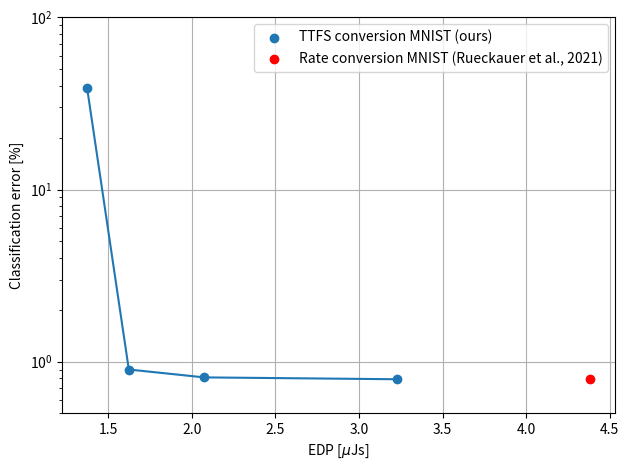

Write Python code to recreate this figure.
import matplotlib.pyplot as plt
import numpy as np

probe_3 = {'numLmtsBeingUsed': 1, 'numCores': 18, 'power': {'static': 900.0723684210526, 'idle': 918.0723684210526, 'lakemont': {'SRAM_static': 0.11434943486866046, 'static': 0.1318448984035655, 'logic_static': 0.01749546353490505, 'clock': 18.0, 'dynamic': 23.541728651487528, 'code': 5.541728651487527}, 'dynamic': 29.85653709812425, 'core': {'SRAM_static': 5.608419148871631, 'logic_static': 2.4060118148659297, 'dynamic': 6.3148084466367225, 'static': 8.01443096373756}, 'total': 929.9289055191769}, 'timePerTimestep': 120.23220652079236, 'numCoresActuallyOn': 96, 'numChipsActuallyBeingUsed': 1, 'lmtActiveRatio': 0.9236214419145878}

probe_4 = {'numLmtsBeingUsed': 1, 'numCores': 18, 'power': {'static': 904.0434782608695, 'idle': 922.0434782608695, 'lakemont': {'SRAM_static': 0.12431353180862259, 'static': 0.14333350217534185, 'logic_static': 0.019019970366719256, 'clock': 18.0, 'dynamic': 23.369286352167574, 'code': 5.369286352167574}, 'dynamic': 31.750474706655723, 'core': {'SRAM_static': 6.097121451104106, 'logic_static': 2.6156651025236615, 'dynamic': 8.381188354488149, 'static': 8.712786553627767}, 'total': 935.7939529675252}, 'timePerTimestep': 70.23910319961186, 'numCoresActuallyOn': 96, 'numChipsActuallyBeingUsed': 1, 'lmtActiveRatio': 0.8948810586945957}

probe_5 = {'numCores': 18, 'numChipsActuallyBeingUsed': 1, 'timePerTimestep': 40.75025925550233, 'numLmtsBeingUsed': 1, 'power': {'static': 900.5771428571429, 'lakemont': {'SRAM_static': 0.12103370246232045, 'clock': 18.0, 'dynamic': 23.04537514001617, 'static': 0.13955185893905547, 'logic_static': 0.018518156476735027, 'code': 5.045375140016169}, 'dynamic': 34.57399585921314, 'core': {'SRAM_static': 5.936257886435335, 'static': 8.482912519716095, 'dynamic': 11.528620719196972, 'logic_static': 2.5466546332807587}, 'idle': 918.5771428571429, 'total': 935.1511387163561}, 'lmtActiveRatio': 0.8408958566693615, 'numCoresActuallyOn': 96}

probe_6 = {'numLmtsBeingUsed': 1, 'numCores': 18, 'power': {'static': 898.4450261780105, 'idle': 916.4450261780105, 'lakemont': {'SRAM_static': 0.12971325085436364, 'static': 0.14955937823508128, 'logic_static': 0.019846127380717636, 'clock': 18.0, 'dynamic': 22.505632869693475, 'code': 4.505632869693475}, 'dynamic': 39.4967727637885, 'core': {'SRAM_static': 6.3619578075709695, 'logic_static': 2.729279899447946, 'dynamic': 16.991139894095024, 'static': 9.091237707018916}, 'total': 937.941798941799}, 'timePerTimestep': 24.664729801336872, 'numCoresActuallyOn': 96, 'numChipsActuallyBeingUsed': 1, 'lmtActiveRatio': 0.7509388116155791}

probe_7 = {'numLmtsBeingUsed': 1, 'numCores': 18, 'power': {'static': 902.4759036144578, 'idle': 920.4759036144578, 'lakemont': {'SRAM_static': 0.1303932154749386, 'static': 0.1503433774426042, 'logic_static': 0.019950161967665605, 'clock': 18.0, 'dynamic': 21.768120027867937, 'code': 3.768120027867936}, 'dynamic': 48.75143062099551, 'core': {'SRAM_static': 6.395307570977916, 'logic_static': 2.743586947949526, 'dynamic': 26.98331059312757, 'static': 9.138894518927442}, 'total': 951.2273342354533}, 'timePerTimestep': 16.29122455673135, 'numCoresActuallyOn': 96, 'numChipsActuallyBeingUsed': 1, 'lmtActiveRatio': 0.628020004644656}

probes = [probe_3, probe_4, probe_5, probe_6] #, probe_7] # probe 7 does not bring us any benefit, since the classification error is the same
steps_per_sample = [50, 90, 170, 330, 650]
first_output_spike = [38, 67, 129, 253, 501]
classif_error = [38.79, 0.9, 0.81, 0.79]#, 0.79]

latencies = [probe['timePerTimestep']*steps_per_sample[i]/1000 for i, probe in enumerate(probes)]
print(latencies)

# 'decision' refers to the number of time steps until the average first output spike, which is shorter than overall amount of time steps per sample
dynamic_energy_cores_decision = [probe['timePerTimestep']*(probe['power']['core']['dynamic'])*first_output_spike[i]/1000 for i, probe in enumerate(probes)]
print(dynamic_energy_cores_decision, ": Dynamic energy on cores until the first output spike arrives on average")

total_energy_cores_decision = [probe['timePerTimestep']*(probe['power']['core']['dynamic']+probe['power']['core']['static'])*first_output_spike[i]/1000 for i, probe in enumerate(probes)]
print(total_energy_cores_decision, ": Total energy on cores until the first output spike arrives on average")

total_energy_decision = [probe['timePerTimestep']*(probe['power']['core']['dynamic']+probe['power']['core']['static']+probe['power']['lakemont']['static']+probe['power']['lakemont']['dynamic'])*first_output_spike[i]/1000 for i, probe in enumerate(probes)]
print(total_energy_decision, ": Total energy on cores and lakemonts until the first output spike arrives on average")

total_energy = [probe['timePerTimestep']*(probe['power']['core']['dynamic']+probe['power']['core']['static']+probe['power']['lakemont']['static']+probe['power']['lakemont']['dynamic'])*steps_per_sample[i]/1000 for i, probe in enumerate(probes)]
print(total_energy, ": Total energy on cores and lakemonts for all time steps per sample")

edp_dynamic = [latency*energy/1000 for latency, energy in zip(latencies, dynamic_energy_cores_decision)] # dynamic energy of cores, time to decision
print(edp_dynamic)

# as calculated by TrueNorth
edp_truenorth = [latency*energy/1000 for latency, energy in zip(latencies, total_energy_decision)] # total energy cores + lakemont, time to decision
print(edp_truenorth)

# as calculated by Rueckauer et al. 2021
edp_bodo = [latency*energy/1000 for latency, energy in zip(latencies, total_energy)] # total energy cores + lakemont, all time steps
print(edp_bodo)

plt.scatter(edp_bodo, classif_error, label='TTFS conversion MNIST (ours)')
plt.plot(edp_bodo, classif_error)
plt.scatter(4.38, 0.79, color='red', label='Rate conversion MNIST (Rueckauer et al., 2021)')
plt.ylim([0.5, 100])
plt.yscale('log')
plt.grid(True)
plt.xlabel(r"EDP [$\mu$Js]")
plt.ylabel(r"Classification error [%]")
plt.legend()
plt.tight_layout()
plt.savefig("EDP-plot.png")



